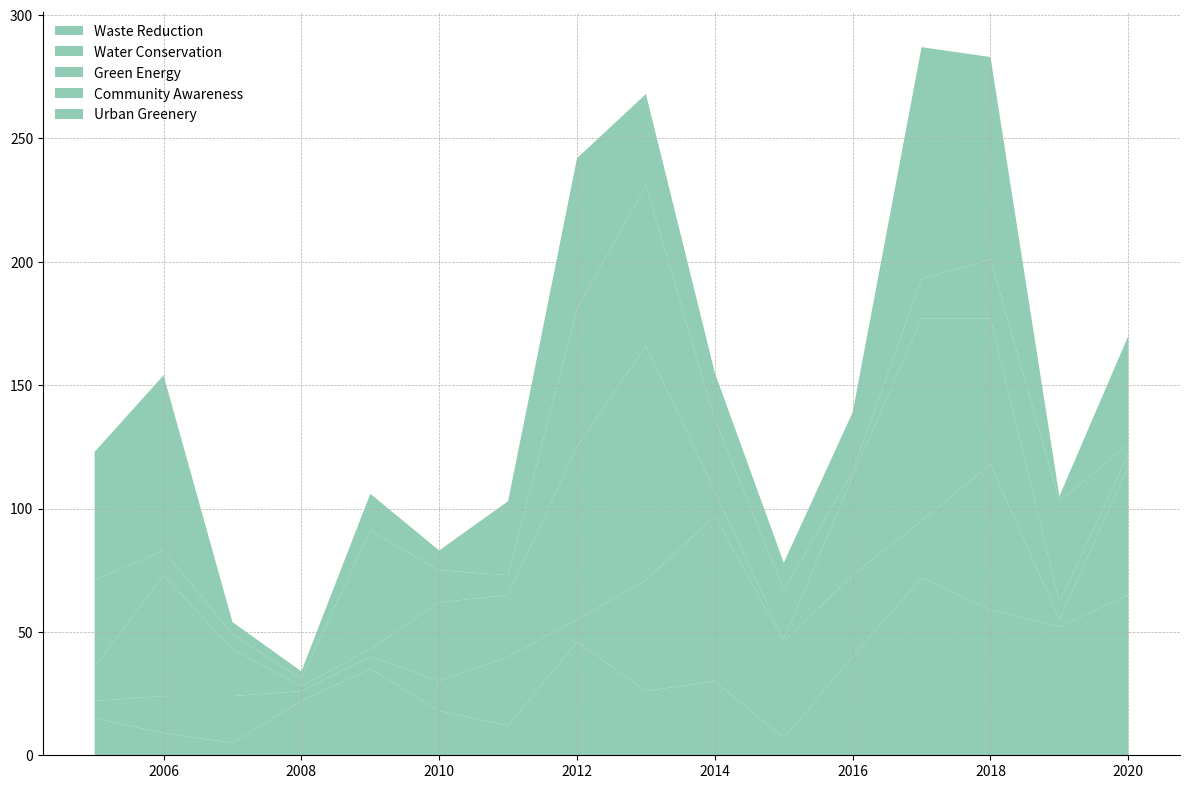

Write the Python code that produced this figure.
import matplotlib.pyplot as plt
import numpy as np

years = np.arange(2005, 2021)

# Each group will be manually altered while preserving the original dimensional structure
waste_reduction = [15, 9, 5, 22, 35, 18, 12, 46, 26, 30, 7, 40, 72, 59, 52, 65]
water_conservation = [7, 15, 19, 4, 5, 12, 28, 9, 45, 67, 39, 33, 23, 59, 3, 52]
green_energy = [14, 49, 19, 2, 3, 32, 25, 70, 95, 10, 1, 40, 82, 59, 7, 5]
community_awareness = [35, 10, 6, 3, 48, 13, 8, 56, 65, 29, 20, 2, 16, 24, 41, 4]
urban_greenery = [52, 71, 5, 3, 15, 8, 30, 61, 37, 19, 11, 24, 94, 82, 2, 44]

sustainability_efforts = np.vstack([waste_reduction, water_conservation, green_energy, community_awareness, urban_greenery])

fig, ax = plt.subplots(figsize=(12, 8))

ax.stackplot(years, sustainability_efforts, colors=['#76C1A1'], alpha=0.8)
ax.grid(True, which='both', linestyle='--', linewidth=0.5)
ax.spines['top'].set_visible(False)
ax.spines['right'].set_visible(False)

ax.legend(['Waste Reduction', 'Water Conservation', 'Green Energy',
           'Community Awareness', 'Urban Greenery'], loc='upper left', frameon=False)

plt.tight_layout()
plt.show()
